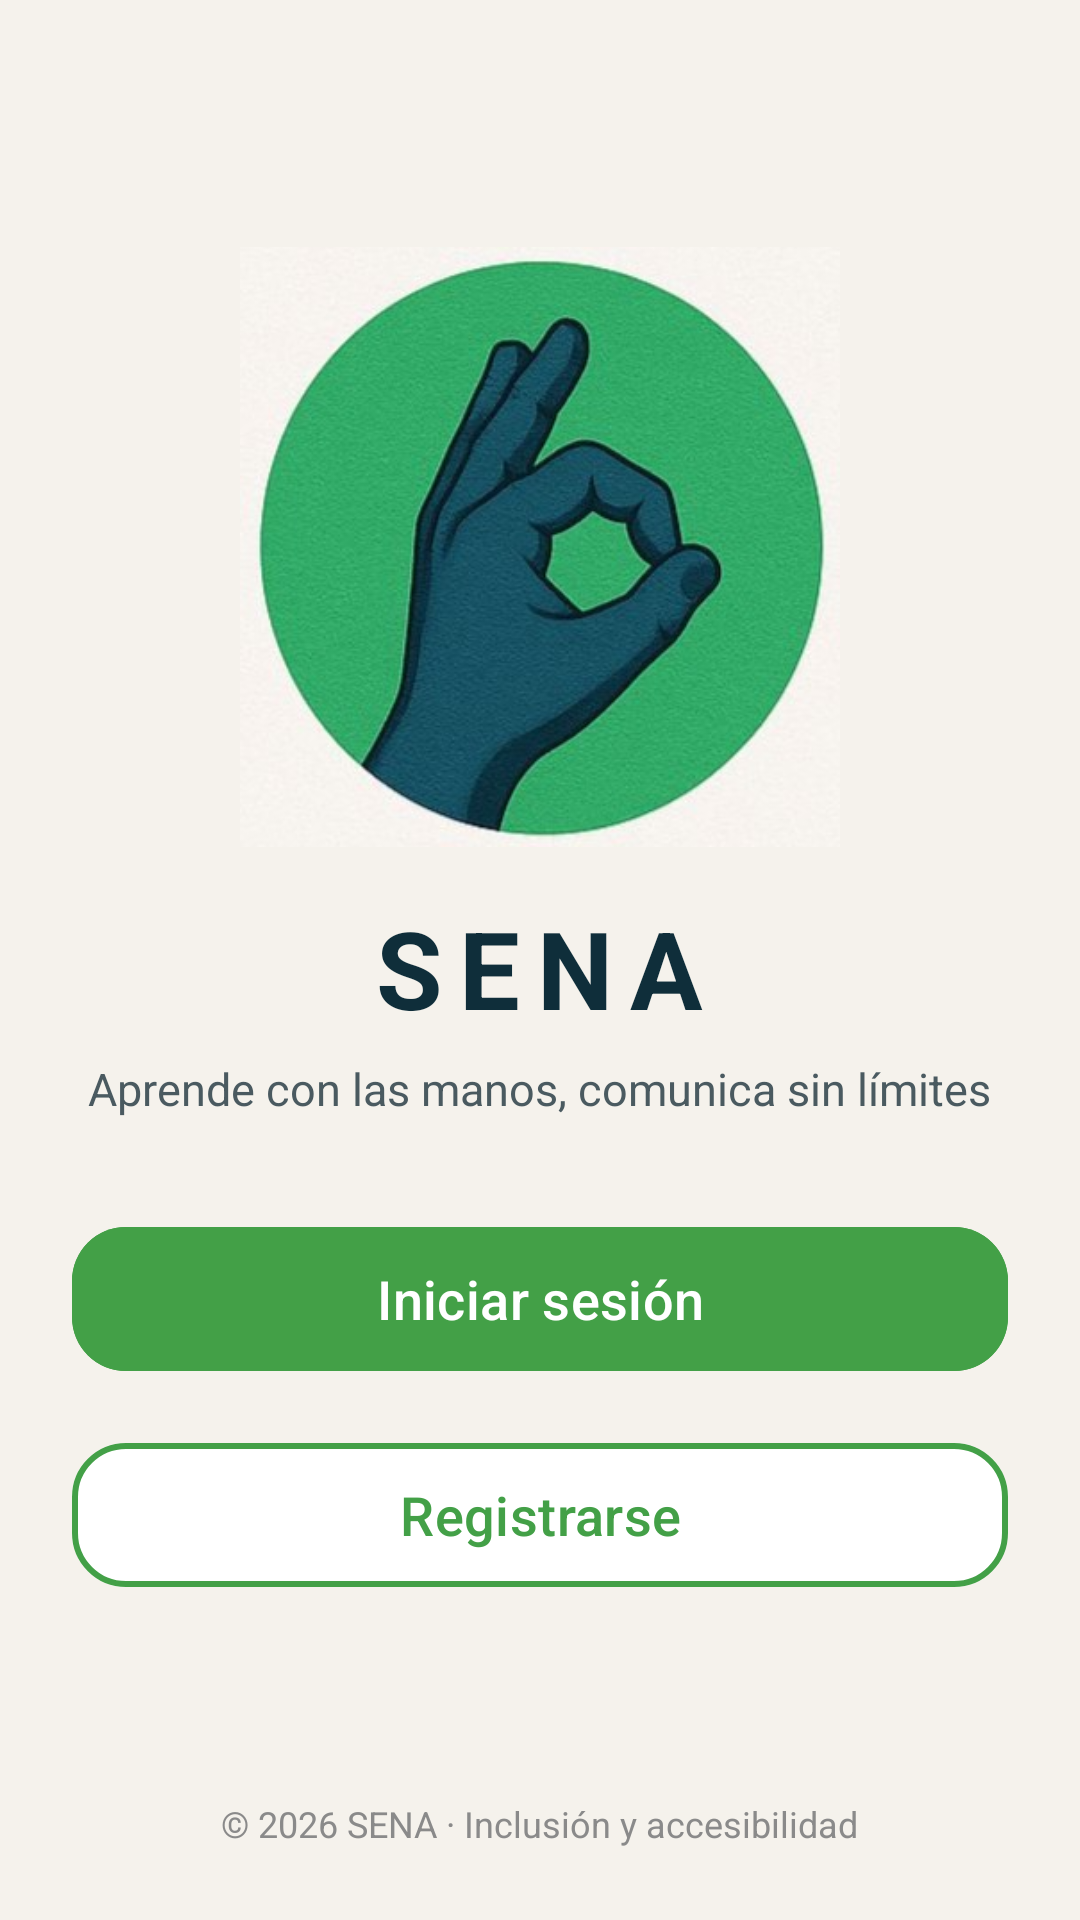

Android layout source for this screen:
<!-- AndroidManifest.xml: application theme Theme.SENA -->
<!-- res/layout/activity_main.xml -->
<?xml version="1.0" encoding="utf-8"?>
<LinearLayout xmlns:android="http://schemas.android.com/apk/res/android"
    xmlns:app="http://schemas.android.com/apk/res-auto"
    android:layout_width="match_parent"
    android:layout_height="match_parent"
    android:orientation="vertical"
    android:background="#F5F2EC"
    android:padding="24dp">

    
    <LinearLayout
        android:layout_width="match_parent"
        android:layout_height="0dp"
        android:layout_weight="1"
        android:gravity="center"
        android:orientation="vertical">

        
        <ImageView
            android:id="@+id/logo"
            android:layout_width="200dp"
            android:layout_height="200dp"
            android:contentDescription="Logo SENA"
            android:scaleType="fitCenter"
            android:src="@drawable/logo_sena"
            android:layout_marginBottom="16dp"/>

        
        <TextView
            android:id="@+id/titulo"
            android:layout_width="wrap_content"
            android:layout_height="wrap_content"
            android:text="SENA"
            android:textSize="36sp"
            android:textStyle="bold"
            android:textColor="#0F2E3A"
            android:letterSpacing="0.15"
            android:layout_marginBottom="6dp"/>

        
        <TextView
            android:id="@+id/slogan"
            android:layout_width="wrap_content"
            android:layout_height="wrap_content"
            android:text="Aprende con las manos, comunica sin límites"
            android:textSize="15sp"
            android:textColor="#4A5A60"
            android:gravity="center"
            android:layout_marginBottom="32dp"/>

        
        <com.google.android.material.button.MaterialButton
            android:id="@+id/btnIniciar"
            android:layout_width="match_parent"
            android:layout_height="56dp"
            android:text="Iniciar sesión"
            android:textSize="18sp"
            android:textAllCaps="false"
            android:textColor="@android:color/white"
            android:backgroundTint="#43A047"
            android:elevation="6dp"
            app:cornerRadius="18dp"
            app:rippleColor="#66FFFFFF"
            android:layout_marginBottom="16dp"/>

        
        <com.google.android.material.button.MaterialButton
            android:id="@+id/btnRegistrarse"
            android:layout_width="match_parent"
            android:layout_height="56dp"
            android:text="Registrarse"
            android:textSize="18sp"
            android:textAllCaps="false"
            android:textColor="#43A047"
            android:backgroundTint="@android:color/white"
            android:elevation="2dp"
            app:cornerRadius="18dp"
            app:strokeColor="#43A047"
            app:strokeWidth="2dp"/>
    </LinearLayout>

    
    <TextView
        android:layout_width="wrap_content"
        android:layout_height="wrap_content"
        android:text="© 2026 SENA · Inclusión y accesibilidad"
        android:textSize="12sp"
        android:textColor="#8A8A8A"
        android:layout_gravity="center_horizontal"
        android:layout_marginTop="8dp"/>

</LinearLayout>
<!-- resources referenced by this layout -->
<resources>
  <!-- drawable logo_sena: png bitmap (drawable, 148165 bytes) -->
  <style name="Theme.SENA" parent="Base.Theme.SENA" />
  <style name="Base.Theme.SENA" parent="Theme.Material3.DayNight.NoActionBar">
          
          
      </style>
</resources>
